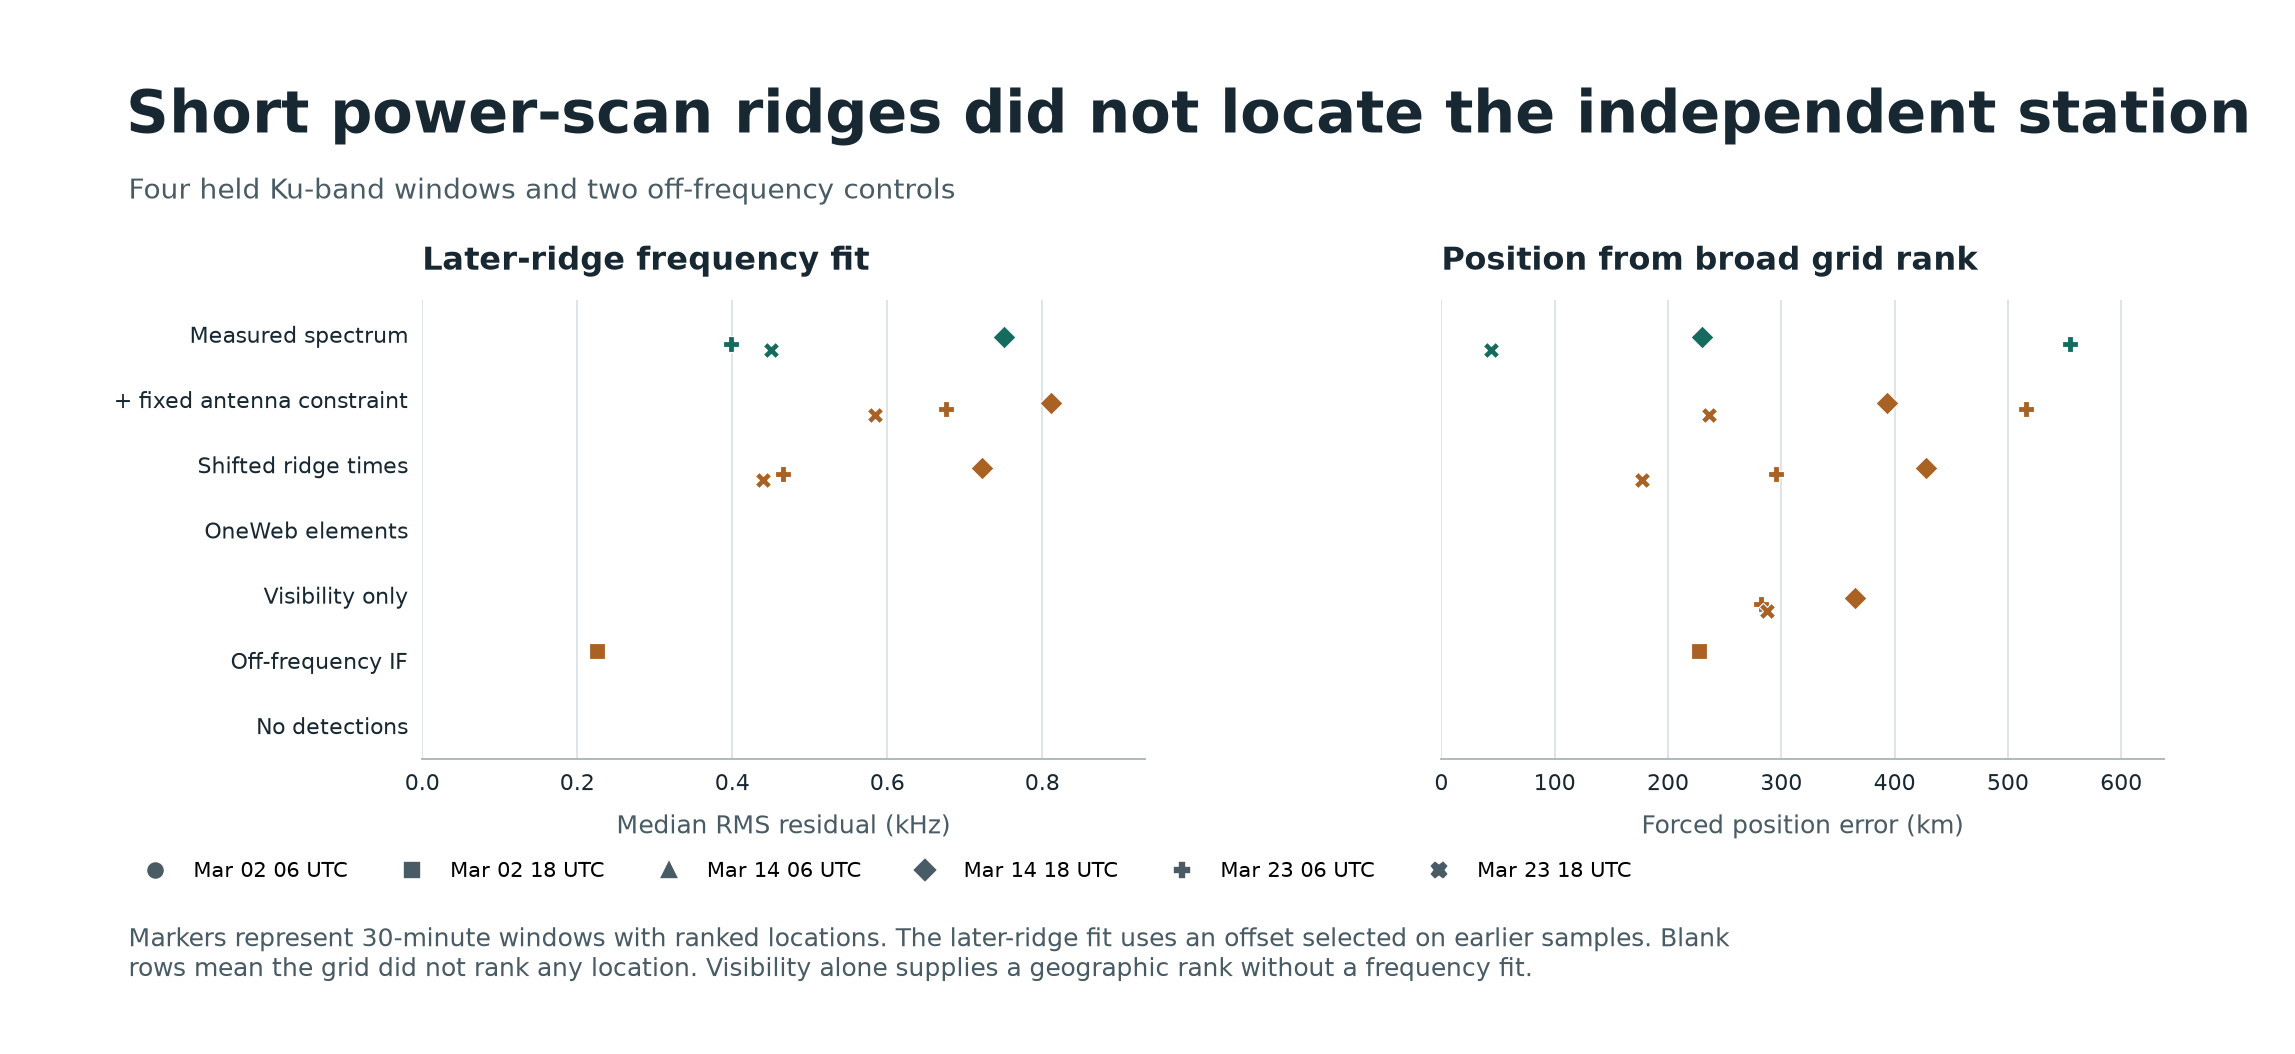

The data file committed next to this chart (first rows):
window, mode, ridges, support, margin, early_khz, held_khz, forced_error_km, true_tile_better, present_forced_error_km, present_published, omitted_forced_error_km, omitted_published
230314-06, directional, 0, 0, 0.0, , , , , , False, , False
230314-06, geometry, 0, 0, , , , , , , False, , False
230314-06, no_detection, 0, 0, 0.0, , , , , , False, , False
230314-06, oneweb, 0, 0, 0.0, , , , , , False, , False
230314-06, spectrum, 0, 0, 0.0, , , , , , False, , False
230314-06, time_shuffle, 0, 0, 0.0, , , , , , False, , False
230314-18, directional, 3, 3, 0.002484, 0.4789, 0.8109, 393.1, 231, 105.4, False, 148, False
230314-18, geometry, 3, 0, , , , 365.4, 213, 6.435, False, 148, False
230314-18, no_detection, 3, 0, 0.0, , , , , , False, , False
230314-18, oneweb, 3, 0, 0.0, , , , , , False, , False
230314-18, spectrum, 3, 3, 0.007729, 0.4626, 0.7505, 230.4, 21, 6.435, False, 105.4, False
230314-18, time_shuffle, 3, 3, 0.006203, 0.4151, 0.7219, 428, 839, 105.4, False, 148, False
230323-06, directional, 5, 5, 0.002702, 0.3947, 0.6759, 516.2, 197, 105.4, False, 105.4, False
230323-06, geometry, 5, 0, , , , 281.9, 215, 6.435, False, 148, False
230323-06, no_detection, 5, 0, 0.0, , , , , , False, , False
230323-06, oneweb, 5, 0, 0.0, , , , , , False, , False
230323-06, spectrum, 5, 5, 0.00367, 0.4131, 0.3977, 554.7, 339, 108.8, False, 108.8, False
230323-06, time_shuffle, 5, 5, 0.001789, 0.3384, 0.4649, 295.6, 125, 108.8, False, 148, False
230323-18, directional, 4, 4, 0.004453, 0.5379, 0.5844, 236, 373, 108.8, False, 108.8, False
230323-18, geometry, 4, 0, , , , 287, 60, 6.435, False, 105.4, False
230323-18, no_detection, 4, 0, 0.0, , , , , , False, , False
230323-18, oneweb, 4, 0, 0.0, , , , , , False, , False
230323-18, spectrum, 4, 4, 0.001718, 0.4659, 0.4503, 43.92, 401, 105.4, False, 105.4, False
230323-18, time_shuffle, 4, 4, 0.001646, 0.4789, 0.4392, 177.4, 8, 6.435, False, 108.8, False
230302-06, off_band, 0, 0, 0.0, , , , , , False, , False
230302-18, off_band, 1, 1, 2.097520978001314e-05, 0.4177, 0.2248, 227.2, 404, 108.8, False, 108.8, False
